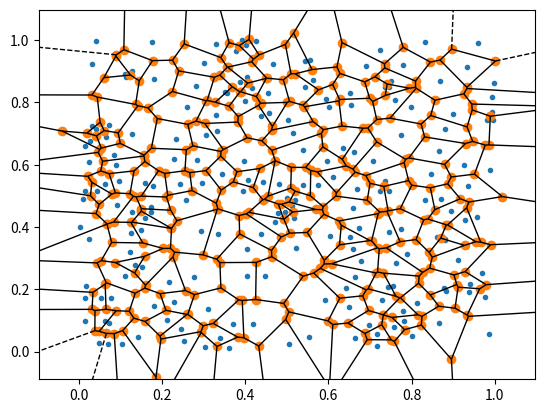

Here is the Python script that generated this plot:
import numpy as np
from scipy.stats import uniform
import matplotlib.pyplot as plt
import sys

#Fixing seed
np.random.seed(seed=136985)

#Getting the points
N = 200 #10
pts = uniform.rvs(size=2*N)
points = pts.reshape((N,2))

#Test
#points = np.array([[.25, .25], [.75, .25], [.25, .75], [.75, .75]])
#points = np.array([[.25, .25], [.75, .25], [.25, .75], [.75, .75], [.5, .5]])

#Computing the Voronoi mesh
from scipy.spatial import Voronoi, voronoi_plot_2d
vor = Voronoi(points)

#Determining the cells that are not closed
list_open_regions = []
for id in range(len(vor.regions)):
    if -1 in vor.regions[id]:
        list_open_regions.append(id)
print(list_open_regions)
index_open_cells = [] #list of indices of input points that have open cells
for id_reg in list_open_regions:
    id_pt = np.where(vor.point_region == id_reg)[0][0]
    index_open_cells.append(id_pt)
print(index_open_cells)

#plotting the Voronoi mesh
fig = voronoi_plot_2d(vor)
plt.show()
sys.exit()

##Other way to get the cells on the boundary
#edges_from_cell = np.zeros(len(vor.points))
#for id_edge in range(len(vor.ridge_points)):
#    edges_from_cell[vor.ridge_points[id_edge][0]] += 1
#    edges_from_cell[vor.ridge_points[id_edge][1]] += 1
#print(edges_from_cell)

#print(vor.vertices.shape)
#print(vor.vertices)
#print(vor.ridge_vertices)

#Plot the cells on the boundary
fig = voronoi_plot_2d(vor)
for id_pt in bnd:
    plt.plot(vor.points[id_pt][0], vor.points[id_pt][1], 'ro')
#for vert in vor.vertices:
#    plt.plot(vert[0], vert[1], 'o', color='orange')
plt.xlim(0,2)
plt.ylim(0,2)
plt.show()
